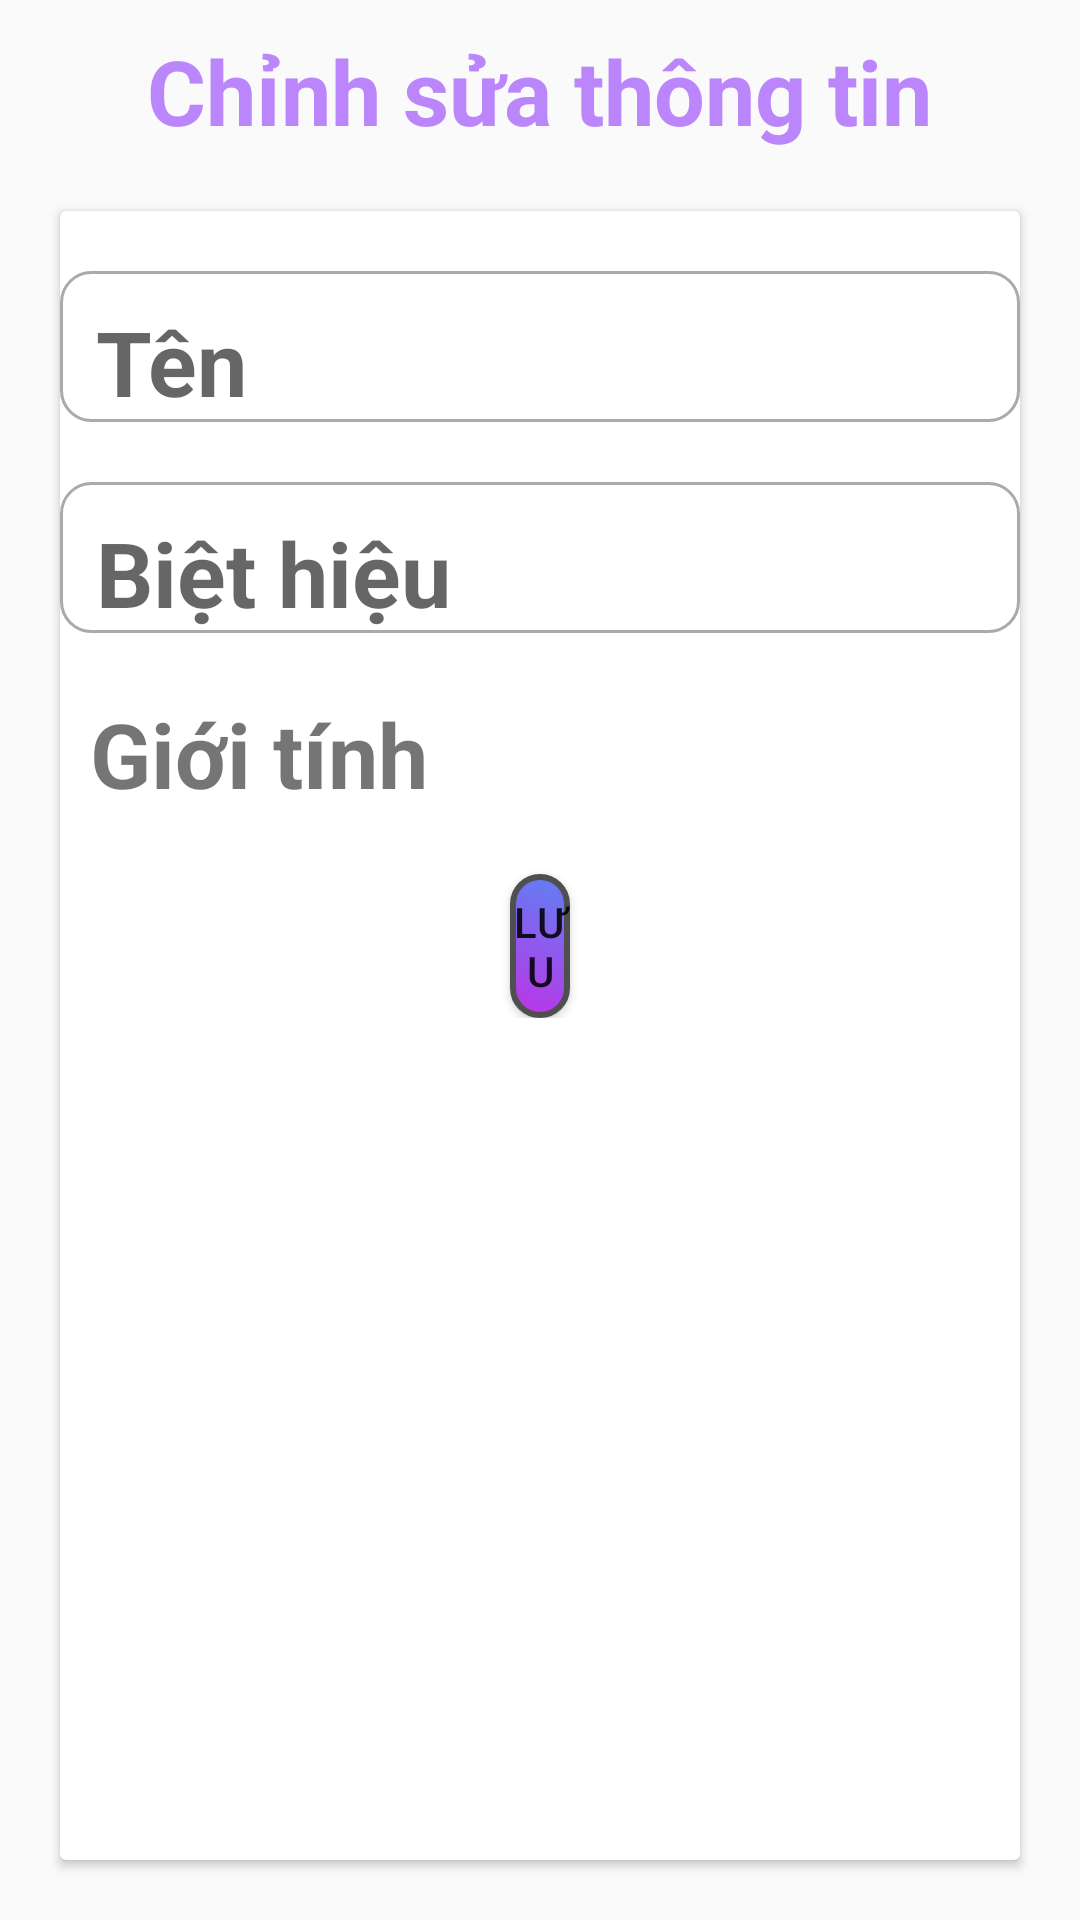

This screen was rendered from an Android layout file. Write that file and the resources it references.
<!-- AndroidManifest.xml: application theme Theme.DoAn_Mobile -->
<!-- res/layout/activity_edit_info.xml -->
<?xml version="1.0" encoding="utf-8"?>
<LinearLayout xmlns:android="http://schemas.android.com/apk/res/android"
    xmlns:app="http://schemas.android.com/apk/res-auto"
    xmlns:tools="http://schemas.android.com/tools"
    android:layout_width="match_parent"
    android:layout_height="match_parent"
    android:orientation="vertical"
    tools:context=".Activities.EditInfoActivity">


    <TextView
        android:layout_width="wrap_content"
        android:layout_height="wrap_content"
        android:layout_gravity="center"
        android:text="Chỉnh sửa thông tin"
        android:textColor="@color/purple_200"
        android:textSize="30dp"
        android:textStyle="bold"
        android:paddingStart="12dp"
        android:paddingTop="10dp"
        android:paddingEnd="12dp"
        app:layout_constraintEnd_toEndOf="parent"
        app:layout_constraintStart_toStartOf="parent"
        app:layout_constraintTop_toTopOf="parent" />

    <androidx.cardview.widget.CardView
        android:layout_width="match_parent"
        android:layout_height="match_parent"
        android:layout_margin="20dp">

        <LinearLayout
            android:layout_width="match_parent"
            android:layout_height="wrap_content"
            android:orientation="vertical">

            <EditText
                android:id="@+id/editName"
                android:layout_width="match_parent"
                android:layout_height="wrap_content"
                android:layout_marginTop="20dp"
                android:background="@drawable/border_text"
                android:hint="Tên"
                android:inputType="text"
                android:textStyle="bold"
                android:paddingStart="12dp"
                android:paddingTop="10dp"
                android:paddingEnd="12dp"
                android:textSize="30sp"
                tools:layout_editor_absoluteX="0dp"
                tools:layout_editor_absoluteY="82dp" />
            <EditText
                android:id="@+id/editNickName"
                android:layout_width="match_parent"
                android:layout_height="wrap_content"
                android:layout_marginTop="20dp"
                android:background="@drawable/border_text"
                android:hint="Biệt hiệu"
                android:inputType="text"
                android:textStyle="bold"
                android:paddingStart="12dp"
                android:paddingTop="10dp"
                android:paddingEnd="12dp"
                android:textSize="30sp"
                tools:layout_editor_absoluteX="0dp"
                tools:layout_editor_absoluteY="82dp" />


            <LinearLayout
                android:layout_width="wrap_content"
                android:layout_height="wrap_content"
                android:orientation="horizontal">


                <TextView
                    android:id="@+id/textView"
                    android:layout_width="match_parent"
                    android:layout_height="wrap_content"
                    android:layout_marginTop="20dp"
                    android:layout_marginLeft="10dp"
                    android:textStyle="bold"
                    android:text="Giới tính"
                    android:textSize="30sp" />

                <Spinner
                    android:id="@+id/spinner"
                    android:layout_width="wrap_content"
                    android:layout_height="wrap_content"
                    android:layout_marginLeft="20dp"
                    android:layout_marginTop="20dp"
                    android:background="@drawable/border_text"
                    android:paddingStart="12dp"
                    android:paddingTop="10dp"
                    android:paddingEnd="12dp" />
            </LinearLayout>

            <Button
                android:id="@+id/button2"
                android:layout_width="match_parent"
                android:layout_height="wrap_content"
                android:layout_marginStart="150dp"
                android:layout_marginTop="20dp"
                android:layout_marginEnd="150dp"
                android:background="@drawable/button"
                android:text="Lưu" />

        </LinearLayout>
    </androidx.cardview.widget.CardView>

</LinearLayout>
<!-- resources referenced by this layout -->
<resources>
  <color name="purple_200">#FFBB86FC</color>
  <!-- drawable border_text (drawable) -->
  <?xml version="1.0" encoding="utf-8"?>
      <selector xmlns:android="http://schemas.android.com/apk/res/android">
  
      <item android:state_enabled="true" android:state_focused="true">
          <shape android:shape="rectangle">
              <solid android:color="@android:color/white"/>
              <corners android:radius="10dp"/>
              <stroke android:color="@color/design_default_color_on_primary" android:width="1dp"/>
          </shape>
      </item>
  
      <item android:state_enabled="true">
      <shape android:shape="rectangle">
          <solid android:color="@android:color/white"/>
          <corners android:radius="10dp"/>
          <stroke android:color="@android:color/darker_gray" android:width="1dp"/>
      </shape>
  </item>
  
      </selector>
  <!-- drawable button (drawable) -->
  <shape xmlns:android="http://schemas.android.com/apk/res/android"
      android:shape="rectangle">
      <corners android:radius="20dp" />
      <solid android:color="@android:color/transparent" />
  
      <solid
          android:color="#be33e6"
          />
      <gradient
          android:angle="45"
          android:type="linear"
          android:centerX="0"
          android:centerY="0"
          android:startColor="#be33e6"
          android:endColor="#5e81f4" />
      <stroke
          android:width="2dp"
          android:color="#4f4f4f" />
  
  </shape>
  <style name="Theme.DoAn_Mobile" parent="Theme.AppCompat.Light.NoActionBar">
          
          <item name="colorPrimary">@color/purple_500</item>
          <item name="colorPrimaryVariant">@color/purple_700</item>
          <item name="colorOnPrimary">@color/white</item>
          
          <item name="colorSecondary">@color/teal_200</item>
          <item name="colorSecondaryVariant">@color/teal_700</item>
          <item name="colorOnSecondary">@color/black</item>
          
          <item name="android:statusBarColor" tools:targetApi="l">?attr/colorPrimaryVariant</item>
          
      </style>
  <color name="purple_500">#FA8072</color>
  <color name="purple_700">#FA8072</color>
  <color name="white">#FFFFFFFF</color>
  <color name="teal_200">#FF03DAC5</color>
  <color name="teal_700">#FF018786</color>
  <color name="black">#FF000000</color>
</resources>
